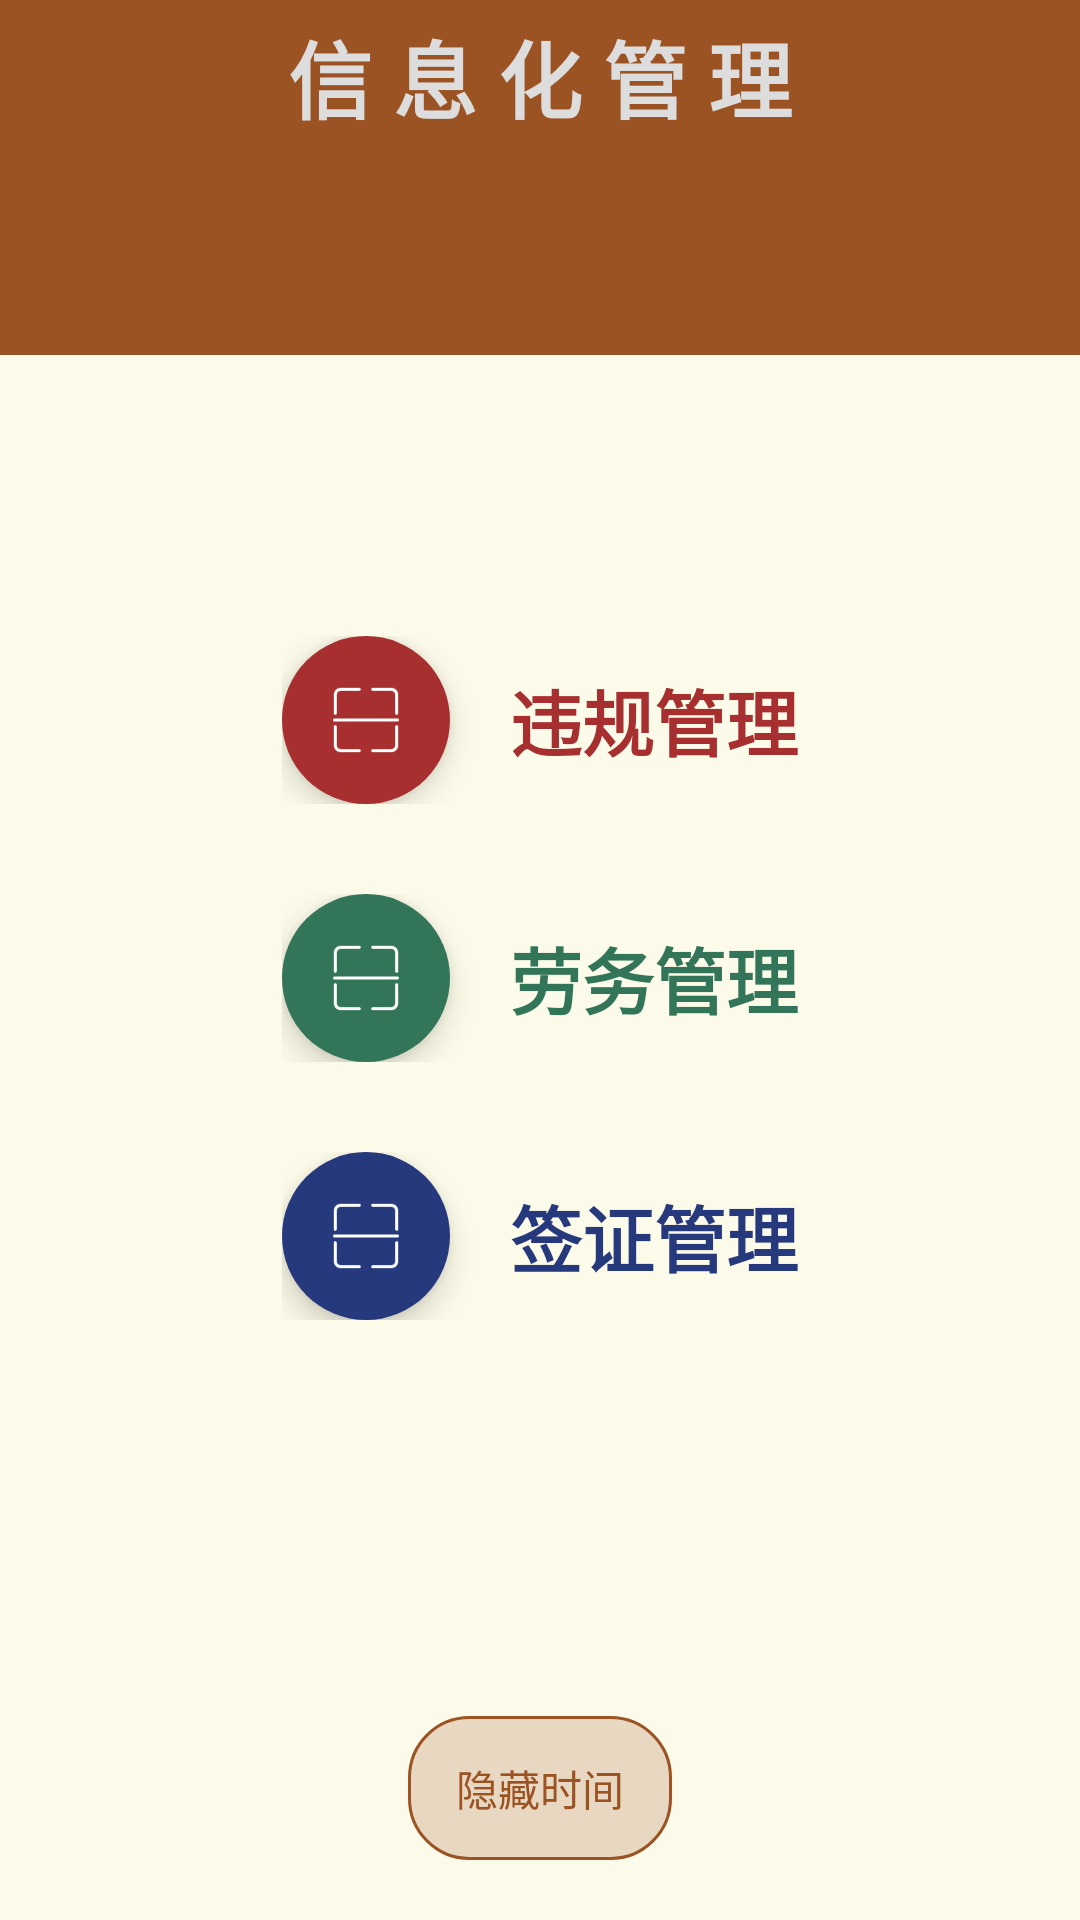

Write the Android layout XML for this screen, with the resource values it uses.
<!-- AndroidManifest.xml: activity theme AppTheme.NoActionBar -->
<!-- res/layout/activity_main.xml -->
<?xml version="1.0" encoding="utf-8"?>
<android.support.v4.widget.DrawerLayout
    xmlns:android="http://schemas.android.com/apk/res/android"
    xmlns:app="http://schemas.android.com/apk/res-auto"
    xmlns:tools="http://schemas.android.com/tools"
    android:id="@+id/drawer_layout"
    android:layout_height="match_parent"
    android:layout_width="match_parent"
    android:fitsSystemWindows="true"
    tools:openDrawer="start">

    <android.support.design.widget.CoordinatorLayout
        android:id="@+id/main_content"
        android:fitsSystemWindows="false"
        android:layout_width="match_parent"
        android:layout_height="match_parent">

        <RelativeLayout
            android:layout_width="match_parent"
            android:layout_height="match_parent"
            android:id="@+id/mainLayout"
            xmlns:app="http://schemas.android.com/apk/res-auto"
            android:background="#55FFF9C4">

            <include layout="@layout/title"
                     android:id="@id/title"/>

            <LinearLayout
                android:id="@+id/line1"
                android:layout_width="wrap_content"
                android:layout_height="wrap_content"
                android:gravity="center_vertical"
                android:orientation="horizontal"
                android:layout_marginBottom="200dp"
                android:layout_alignParentBottom="true"
                android:layout_alignLeft="@+id/line2"
                android:layout_alignStart="@+id/line2">
                

                <android.support.design.widget.FloatingActionButton
                    android:id="@+id/fab1"
                    android:layout_width="wrap_content"
                    android:layout_height="wrap_content"
                    android:src="@drawable/icon_qr"
                    app:fabSize="normal"
                    app:rippleColor="#79BD4C"
                    android:backgroundTint="@color/qianzhengTitleColor"
                    android:padding="5dp"
                    app:elevation="6dp"
                    app:borderWidth="0dp"
                    app:pressedTranslationZ="12dp"/>

                <TextView
                    android:id="@+id/qianzhengTv"
                    android:layout_width="wrap_content"
                    android:layout_height="wrap_content"
                    android:gravity="center_vertical"
                    android:text="签证管理"
                    android:textSize="24sp"
                    android:textStyle="bold"
                    android:textColor="@color/qianzhengTitleColor"
                    android:layout_marginLeft="20dp"/>
            </LinearLayout>


            <LinearLayout
                android:id="@+id/line2"
                android:layout_width="wrap_content"
                android:layout_height="wrap_content"
                android:layout_above="@+id/line1"
                android:layout_marginBottom="30dp"
                android:gravity="center_vertical"
                android:layout_centerHorizontal="true"
                android:orientation="horizontal">
                

                <android.support.design.widget.FloatingActionButton
                    android:id="@+id/fab2"
                    android:layout_width="wrap_content"
                    android:layout_height="wrap_content"
                    android:src="@drawable/icon_qr"
                    app:fabSize="normal"
                    app:rippleColor="#79BD4C"
                    android:backgroundTint="@color/laowuTitleColor"
                    app:elevation="6dp"
                    app:borderWidth="0dp"
                    app:pressedTranslationZ="12dp"/>

                <TextView
                    android:id="@+id/laowuTv"
                    android:layout_width="wrap_content"
                    android:layout_height="wrap_content"
                    android:gravity="center_vertical"
                    android:text="劳务管理"
                    android:textSize="24sp"
                    android:textStyle="bold"
                    android:textColor="@color/laowuTitleColor"
                    android:layout_marginLeft="20dp"/>
            </LinearLayout>

            <LinearLayout
                android:id="@+id/line3"
                android:layout_width="wrap_content"
                android:layout_height="wrap_content"
                android:layout_above="@+id/line2"
                android:layout_centerHorizontal="true"
                android:layout_marginBottom="30dp"
                android:gravity="center_vertical"
                android:orientation="horizontal">
                

                <android.support.design.widget.FloatingActionButton
                    android:id="@+id/fab3"
                    android:layout_width="wrap_content"
                    android:layout_height="wrap_content"
                    android:src="@drawable/icon_qr"
                    android:backgroundTint="@color/weiguiTitleColor"
                    app:fabSize="normal"
                    app:rippleColor="#79BD4C"
                    app:elevation="6dp"
                    app:borderWidth="0dp"
                    app:pressedTranslationZ="12dp"/>

                <TextView
                    android:id="@+id/weiguiTv"
                    android:layout_width="wrap_content"
                    android:layout_height="wrap_content"
                    android:gravity="center_vertical"
                    android:text="违规管理"
                    android:textSize="24sp"
                    android:textStyle="bold"
                    android:textColor="@color/weiguiTitleColor"
                    android:layout_marginLeft="20dp"/>
            </LinearLayout>


            <Button
                android:id="@+id/fabDT"
                android:layout_width="wrap_content"
                android:layout_height="wrap_content"
                android:text="@string/hide_time"
                android:textColor="@color/titleColor"
                android:background="@drawable/dt_btn_bg"
                android:layout_alignParentBottom="true"
                android:layout_centerHorizontal="true"
                android:layout_marginBottom="20dp"
                android:layout_marginLeft="20dp"/>

        </RelativeLayout>
    </android.support.design.widget.CoordinatorLayout>

    
    <android.support.design.widget.NavigationView
        android:id="@+id/navigation"
        android:layout_gravity="start"
        android:layout_width="match_parent"
        android:layout_height="match_parent"
        android:fitsSystemWindows="true"
        app:menu="@menu/drawer_menu"/>
</android.support.v4.widget.DrawerLayout>
<!-- res/layout/title.xml (included above) -->
<?xml version="1.0" encoding="utf-8"?>
<LinearLayout xmlns:android="http://schemas.android.com/apk/res/android"
              xmlns:app="http://schemas.android.com/apk/res-auto"
              android:orientation="vertical"
              android:layout_width="match_parent"
              android:layout_height="wrap_content">

    <TextView
        android:id="@+id/title_flag"
        android:layout_width="match_parent"
        android:layout_height="?attr/actionBarSize"
        android:background="@color/titleColor"
        android:text="信 息 化 管 理"
        android:gravity="center_horizontal|bottom"
        android:textStyle="bold"
        android:textSize="28sp"
        android:textColor="@color/titlezicolor"
        android:padding="10dp"/>

    <LinearLayout
        android:id="@+id/current_Date_Time"
        android:layout_width="match_parent"
        android:layout_height="wrap_content"
        android:orientation="vertical"
        android:layout_below="@+id/title"
        android:background="@color/titleColor"
        android:padding="7dp">

        <TextView
            android:id="@+id/dates"
            android:layout_width="match_parent"
            android:layout_height="match_parent"
            android:gravity="center"
            android:textSize="18sp"
            android:textColor="@color/titlezicolor"/>

        <TextView
            android:id="@+id/times"
            android:layout_width="match_parent"
            android:layout_height="match_parent"
            android:gravity="center"
            android:textSize="14sp"
            android:layout_marginTop="5dp"
            android:textColor="@color/titlezicolor"/>
    </LinearLayout>

</LinearLayout>
<!-- resources referenced by this layout -->
<resources>
  <color name="laowuTitleColor">#337559</color>
  <color name="qianzhengTitleColor">#26397C</color>
  <color name="titleColor">#9B5324</color>
  <color name="titlezicolor">#ddd</color>
  <color name="weiguiTitleColor">#A82F2F</color>
  <!-- drawable dt_btn_bg (drawable) -->
  <?xml version="1.0" encoding="utf-8"?>
  <shape
      android:shape="rectangle"
      xmlns:android="http://schemas.android.com/apk/res/android">
  
      <corners
          android:radius="20dp"/>
  
      <solid
          android:color="#339B5324"/>
  
      <stroke
          android:width="1dp"
          android:color="@color/titleColor"/>
  </shape>
  <!-- drawable icon_qr: png bitmap (drawable, 1065 bytes) -->
  <string name="hide_time">隐藏时间</string>
  <style name="AppTheme.NoActionBar">
          <item name="windowActionBar">false</item>
          <item name="windowNoTitle">true</item>
      </style>
</resources>
